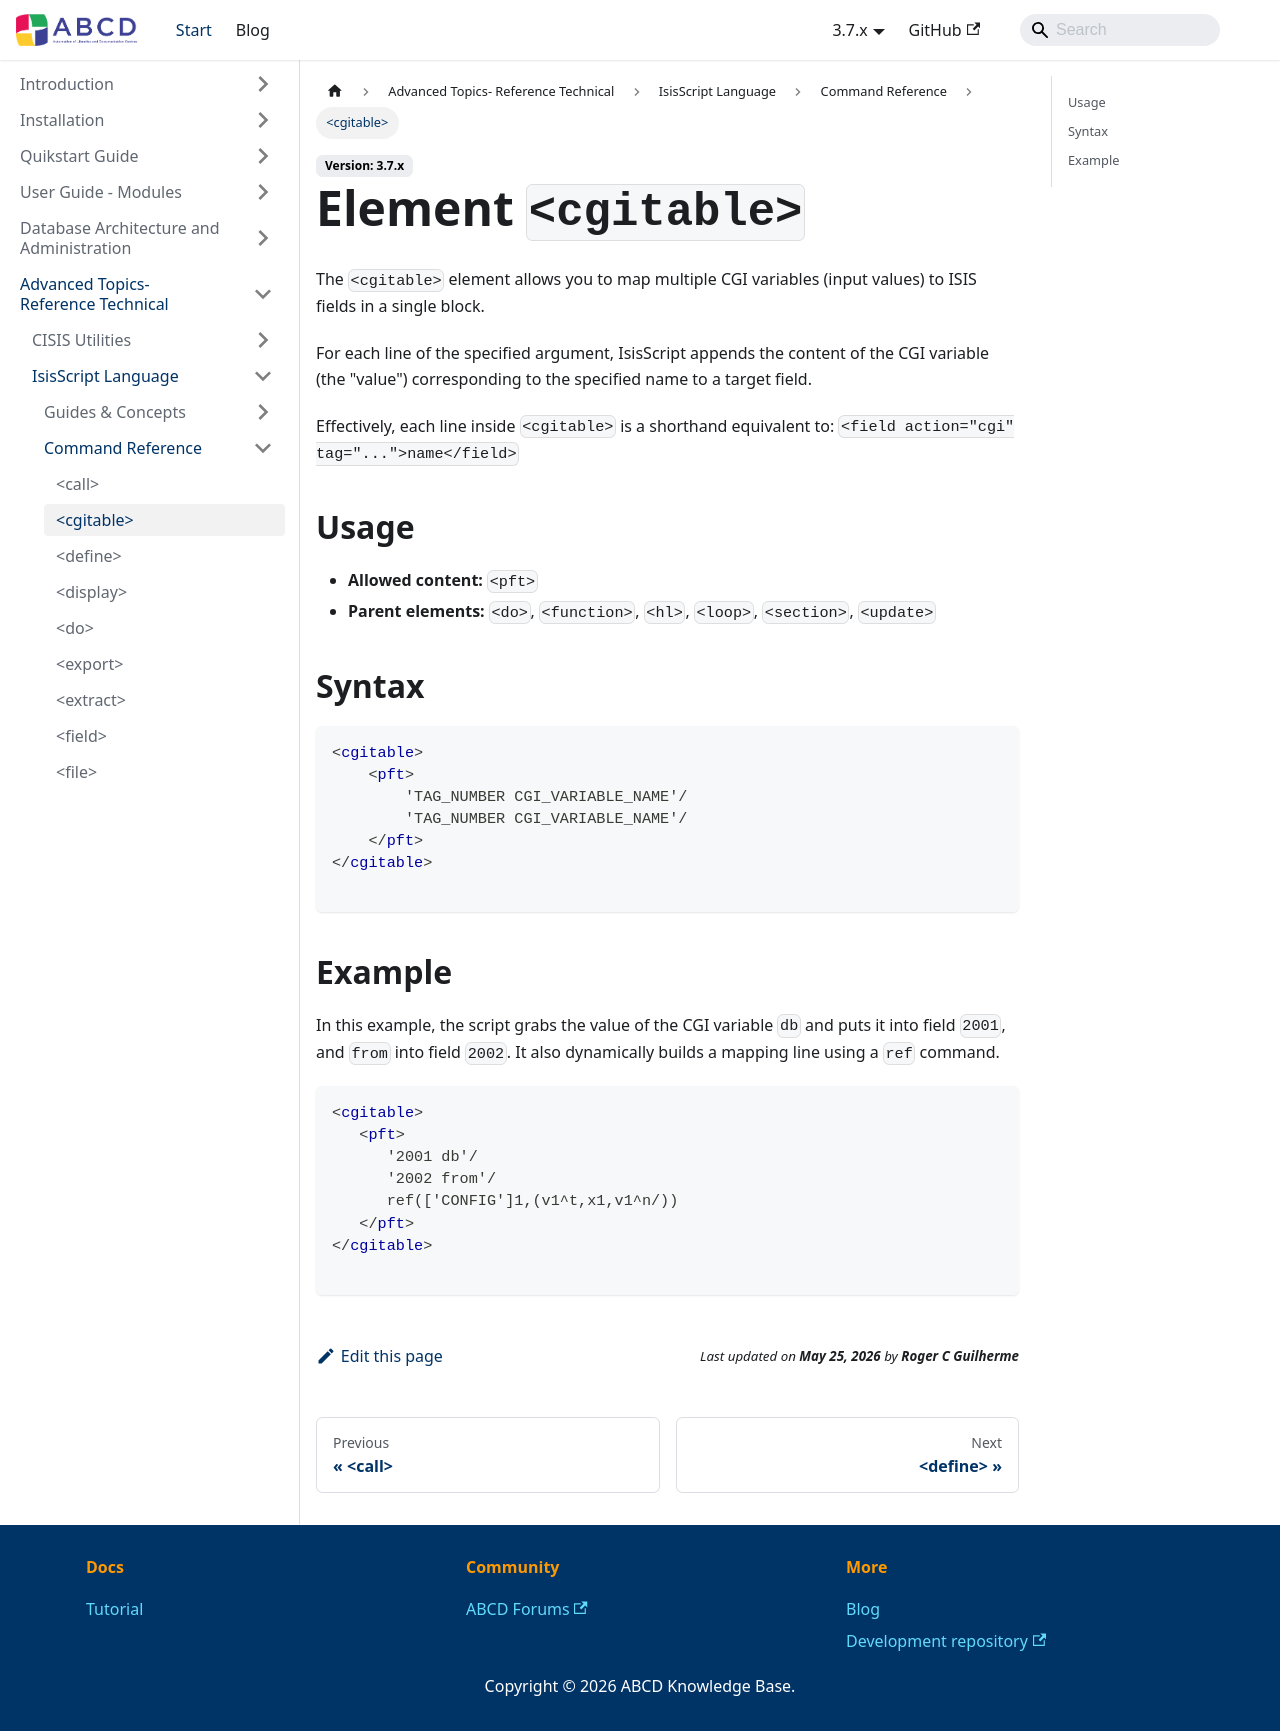

repository: ABCD-DEVCOM/ABCD-DEVCOM.github.io · page: docs/3.7/abcd-advanced/isisscript/reference/cgitable.html · generator: docusaurus

---
title: <cgitable>
description: Maps CGI variables to ISIS fields in bulk.
---

# Element `<cgitable>`

The `<cgitable>` element allows you to map multiple CGI variables (input values) to ISIS fields in a single block.

For each line of the specified argument, IsisScript appends the content of the CGI variable (the "value") corresponding to the specified name to a target field.

Effectively, each line inside `<cgitable>` is a shorthand equivalent to:
`<field action="cgi" tag="...">name</field>`

## Usage
- **Allowed content:** `<pft>`
- **Parent elements:** `<do>`, `<function>`, `<hl>`, `<loop>`, `<section>`, `<update>`

## Syntax

```xml
<cgitable>
    <pft>
        'TAG_NUMBER CGI_VARIABLE_NAME'/
        'TAG_NUMBER CGI_VARIABLE_NAME'/
    </pft>
</cgitable>

```

## Example

In this example, the script grabs the value of the CGI variable `db` and puts it into field `2001`, and `from` into field `2002`. It also dynamically builds a mapping line using a `ref` command.

```xml
<cgitable>
   <pft>
      '2001 db'/
      '2002 from'/
      ref(['CONFIG']1,(v1^t,x1,v1^n/))
   </pft>
</cgitable>

```
